Run: headless pygame with SDL's dummy video driver; simulated clock (each Clock.tick advances the game by its frame time, no real sleeping); random seed 0; keys injected as events and as key.get_pressed() state; no mouse input.
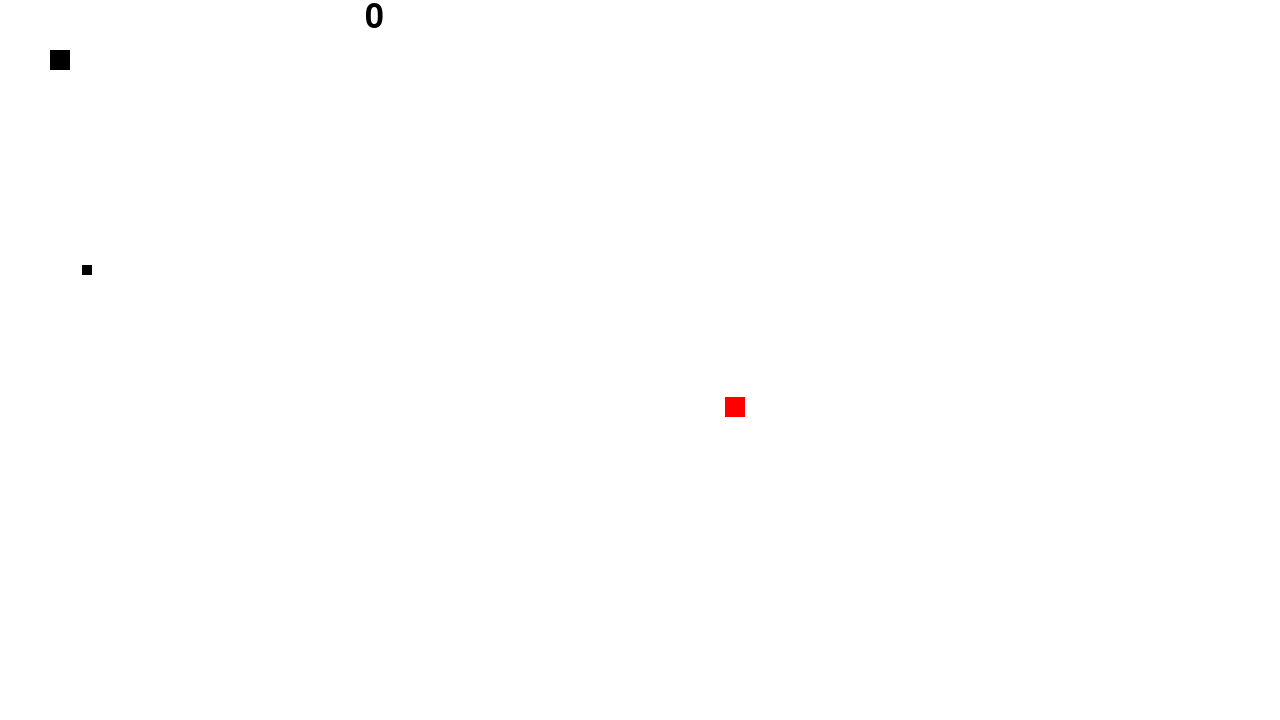
Frame 1 of 4 · flips 1–60 · no input
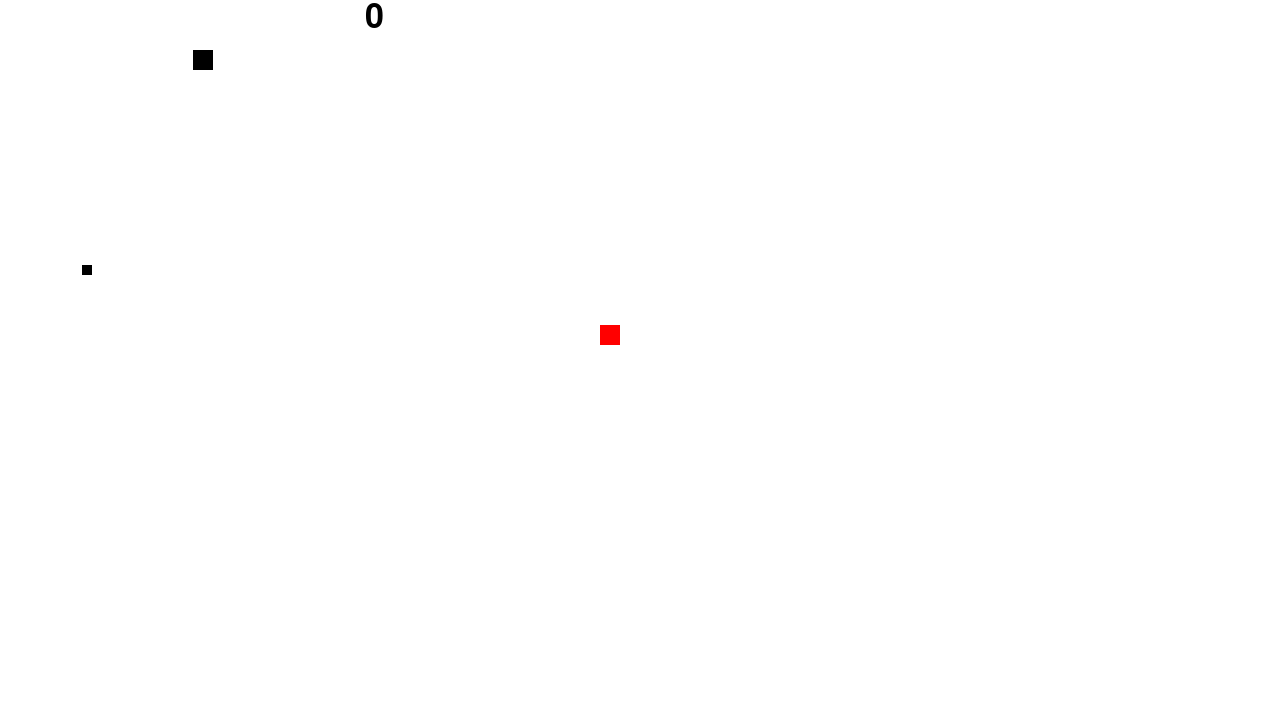
Frame 2 of 4 · flips 61–180 · tapped SPACE, RETURN · held RIGHT (→), D
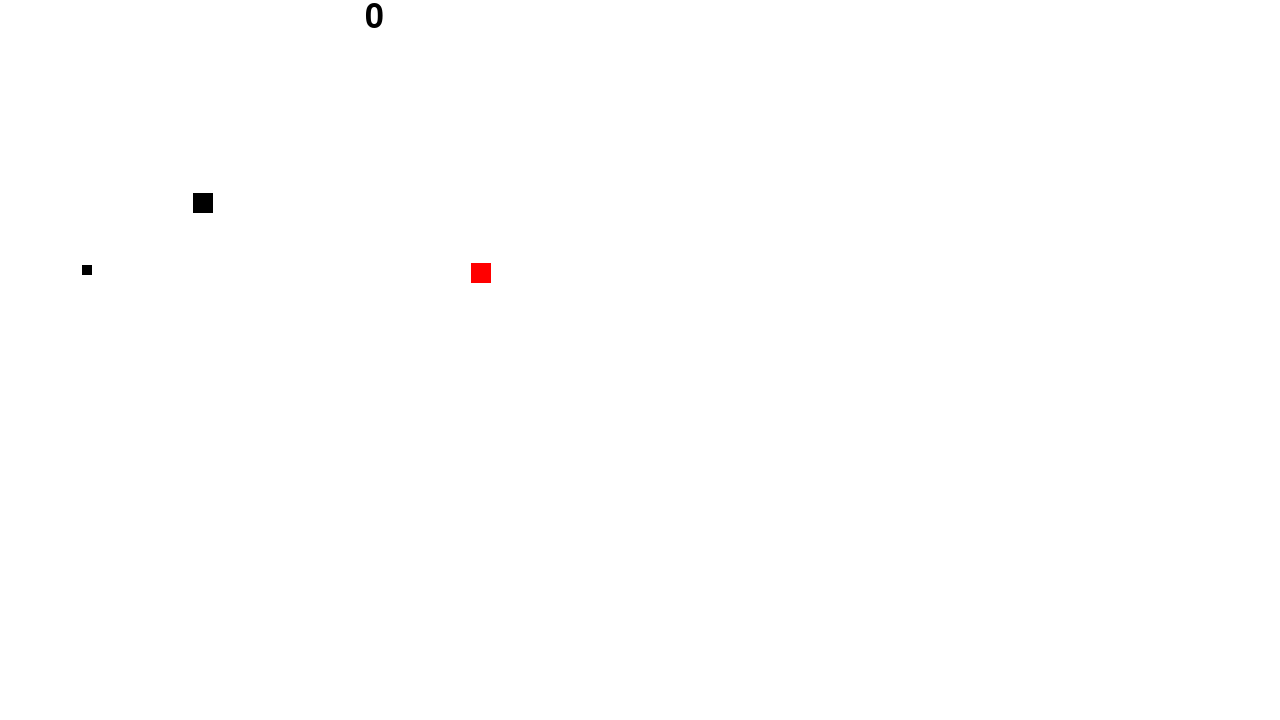
Frame 3 of 4 · flips 181–300 · held DOWN (↓), S
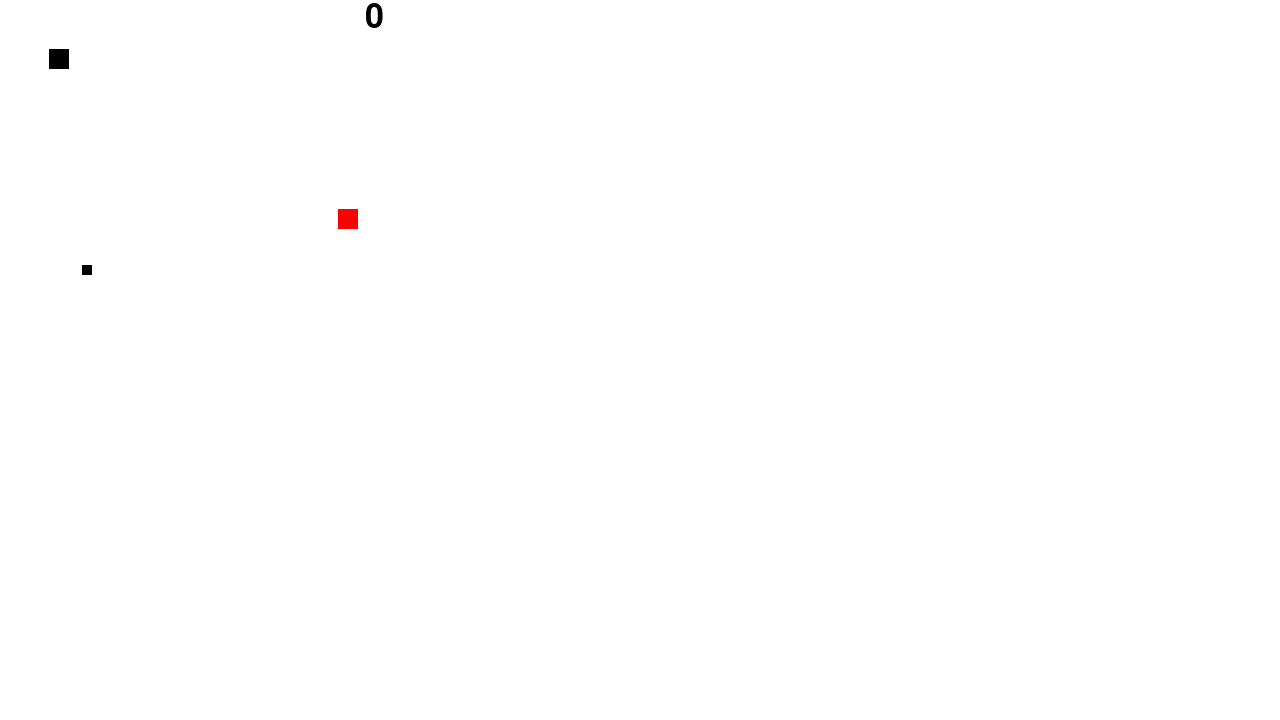
Frame 4 of 4 · flips 301–420 · held LEFT (←), A, UP (↑), W

The pygame program that drew these frames:

import pygame
import sys
import random
import math
class Player:
    def __init__(self):
        self.x=50
        self.y=50
        self.velocidade = 3
    def moveright(self,velocity):
        if self.x < 1280-largura_retangulo:
            self.x+=0.4*velocity
    def moveleft(self,velocity):
        if self.x > 0:
            self.x-=0.4*velocity
    def moveup(self,velocity):
        if self.y >0:
            self.y-=0.4*velocity
    def movedown(self,velocity):
        if self.y < 720-altura_retangulo:
            self.y+=0.4*velocity
player=Player()
class Enemy:
    def __init__(self):
        self.x= random.randint(0,1270)
        self.y= random.randint(0,710)
        self.velocidade = 1.2
    def move_towards_player(self, player_x, player_y):
        # Calcula a direção em relação ao jogador
        dx, dy = player_x - self.x, player_y - self.y
        distance = math.hypot(dx, dy)
        if distance > 0:
            dx /= distance
            dy /= distance
        # Move o inimigo na direção do jogador
        self.x += dx * self.velocidade
        self.y += dy * self.velocidade
enemy= Enemy()
enemy.altura=20
enemy.largura=20
class Apple:
    def __init__(self) :
        self.x= random.randint(0,1270)
        self.y=random.randint(0,710)
    def aparecer(self):
        self.x= random.randint(0,1270)
        self.y=random.randint(0,710)
apple = Apple()
apple.largura=10
apple.altura=10
pygame.init()
largura, altura = 1280, 720
tela = pygame.display.set_mode((largura, altura))
pygame.display.set_caption("Meu Jogo Pygame")
branco = (255, 255, 255)
preto = (0, 0, 0)
red= (255, 0, 0)
pontos=0
fonte = pygame.font.Font(None, 50)
largura_retangulo, altura_retangulo = 20, 20
executando = True
enemyy=False 
while executando:
    for evento in pygame.event.get():
        if evento.type == pygame.QUIT:
            executando = False
    tecla = pygame.key.get_pressed()
    if tecla[pygame.K_w]:
        player.moveup(player.velocidade)
        up=True
    if tecla[pygame.K_s]:
        player.movedown(player.velocidade)
        down=True
    if tecla[pygame.K_a]:
        player.moveleft(player.velocidade)
        left=True
    if tecla[pygame.K_d]:
        player.moveright(player.velocidade)
        right=True
    tela.fill(branco)
    x, y = player.x, player.y
    pygame.draw.rect(tela, red, (enemy.x, enemy.y, enemy.largura, enemy.altura))
    if x == 800 and y==600:
        pass
    else:
        pygame.draw.rect(tela, preto, (x, y, largura_retangulo, altura_retangulo))
    
    if x < apple.x + apple.largura and x + largura_retangulo > apple.x and y < apple.y + apple.altura and y + altura_retangulo > apple.y:
        apple.aparecer()
        largura_retangulo+=5
        altura_retangulo +=5
        pontos+=1
    if x < enemy.x + enemy.largura and x + largura_retangulo > enemy.x and y < enemy.y + enemy.altura and y + altura_retangulo > enemy.y:
        break
    else:
        enemy.move_towards_player(player.x, player.y)
    pygame.draw.rect(tela, preto, (apple.x, apple.y, apple.largura, apple.altura))
    
    texto_superficie = fonte.render(str(pontos), True, preto)
    tela.blit(texto_superficie, (365,0))
    pygame.display.flip()
pygame.quit()
sys.exit()
